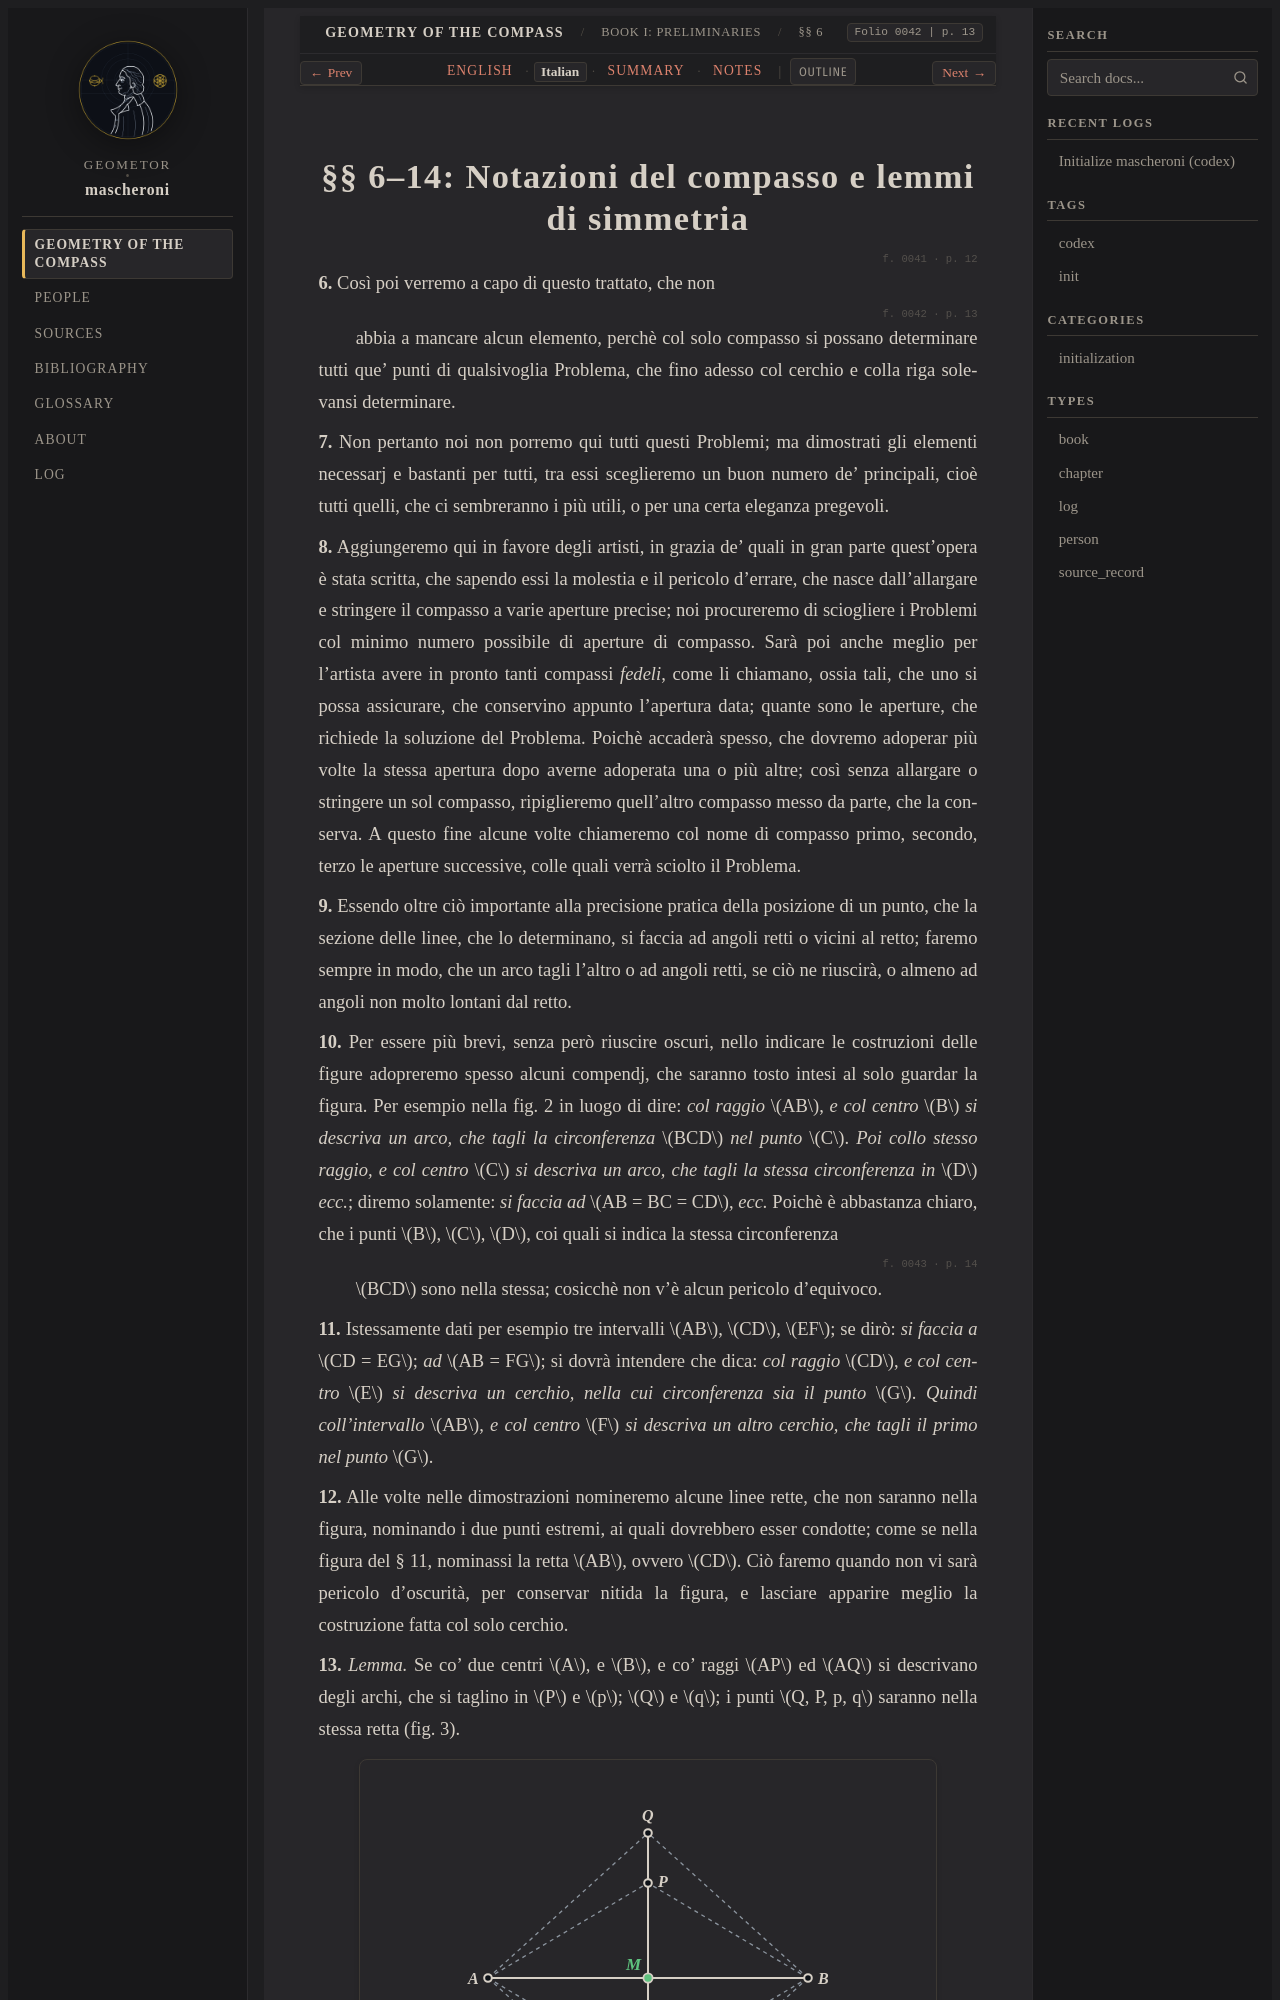

repository: geometor/mascheroni · page: geometria_del_compasso/01-book-01/02-sec-06-notation/it.html · generator: sphinx

:order: 2
:layout: book
:title: §§ 6–14: Notazioni del compasso e lemmi di simmetria
:nav_title: §§ 6–14: Notation & Symmetry
:breadcrumb_title: §§ 6–14: Notation & Symmetry
:folio: 0042
:page: 13
:tracks: English: index | Italian: it | Summary: summary | Notes: notes

.. _mascheroni-01-book-01-02-sec-06-notation-it:
.. _mascheroni-libro-1-sec-2-it:
